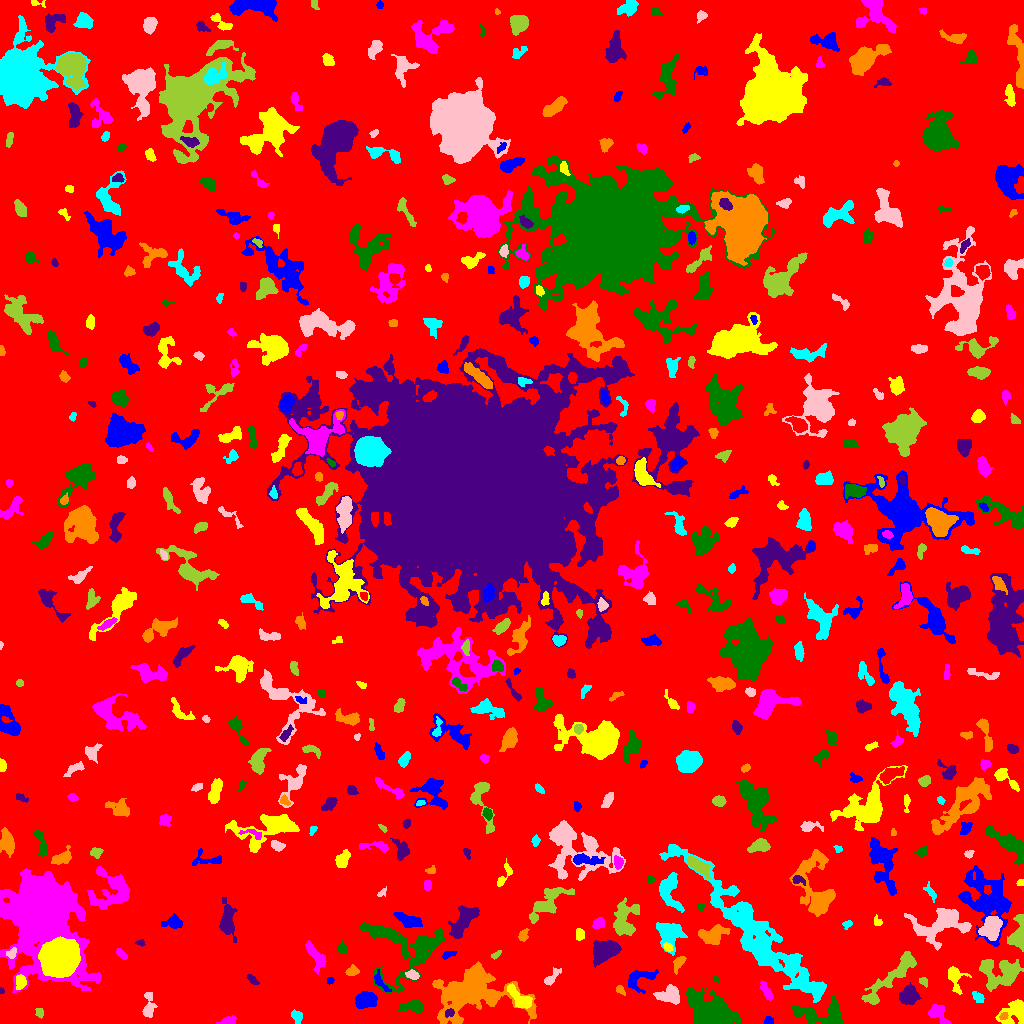

Source data for this figure (header and first rows):
ID, X, Y, A, B, theta, total_flux, mu_max, mu_median, mu_mean, R_fwhm, R_e, R10, R90, x_start, x_end, y_start, y_end, area, greylevel
0, 520.5, 497, 300.1, 296.2, -0.8167, 2174144, 13.0, 3.0, 2.737, 91.03, 253.3, 97.95, 397.5, 0, 1023, 0, 1023, 794386, 2.737
1, 768.6, 2.832, 2.122, 1.78, -0.01761, 173.0, 6.0, 3.0, 2.507, 3.338, 2.459, 0.9772, 3.827, 764, 773, 0, 7, 69, 8.507
2, 1016, 11.27, 6.645, 5.52, 0.5434, 2511, 18.0, 5.0, 6.08, 5.642, 5.642, 2.185, 9.723, 995, 1023, 0, 24, 413, 11.08
3, 227.9, 2.255, 4.025, 1.906, 0.1555, 377.0, 8.0, 3.0, 3.142, 3.7, 3.141, 1.262, 5.202, 216, 236, 0, 8, 120, 8.142
4, 821.3, 10.41, 15.42, 5.655, -0.02743, 2317, 10.0, 3.0, 3.684, 7.203, 7.919, 2.932, 12.45, 792, 843, 0, 27, 629, 11.68
5, 449, 10.63, 2.61, 1.904, 0.4202, 232.0, 6.0, 3.0, 3.135, 4.029, 2.821, 1.128, 4.297, 445, 454, 6, 15, 74, 14.14
6, 1003, 7.556, 2.363, 1.545, 0.5482, 133.0, 5.0, 2.0, 2.217, 2.706, 2.394, 0.9772, 3.7, 999, 1008, 4, 11, 60, 12.22
7, 297.1, 6.986, 3.384, 2.527, -1.16, 345.0, 7.0, 3.0, 2.76, 3.385, 3.523, 1.262, 5.382, 291, 302, 0, 14, 125, 7.76
8, 148.3, 17.99, 7.356, 2.646, 1.57, 585.0, 6.0, 3.0, 2.683, 6.024, 4.652, 1.871, 7.181, 142, 157, 6, 31, 218, 7.683
9, 39.36, 10.9, 2.571, 2.053, -1.222, 160.0, 4.0, 2.0, 2.162, 4.406, 2.877, 1.128, 4.297, 35, 43, 5, 15, 74, 7.162
10, 567, 34.42, 10.44, 5.863, 0.8983, 1765, 7.0, 2.0, 2.745, 7.777, 7.611, 2.985, 12.15, 548, 590, 9, 58, 643, 7.745
11, 365.5, 23.39, 5.088, 3.558, 0.2247, 1633, 12.0, 5.0, 5.025, 6.531, 5.441, 2.111, 8.538, 355, 377, 15, 32, 325, 10.02
12, 520.1, 24.64, 7.592, 3.161, -0.754, 761.0, 6.0, 2.0, 2.416, 6.457, 5.232, 1.954, 8.425, 507, 532, 15, 40, 315, 10.42
13, 938.3, 10.48, 5.851, 3.377, -0.8781, 914.0, 9.0, 3.0, 3.671, 5.046, 4.652, 1.784, 7.548, 928, 951, 0, 19, 249, 8.671
14, 413.7, 16.9, 5.626, 2.788, 0.03288, 719.0, 7.0, 3.0, 3.073, 5.323, 4.406, 1.784, 7.092, 398, 423, 10, 23, 234, 10.07
15, 908.5, 28.55, 4.591, 3.866, 0.6803, 1214, 9.0, 3.0, 3.842, 6.103, 5.232, 2.034, 8.482, 899, 921, 19, 41, 316, 9.842
16, 471.8, 30.3, 19.94, 11.7, 0.05104, 13306, 27.0, 4.0, 5.725, 7.569, 13.26, 4.297, 23.51, 432, 536, 0, 62, 2324, 9.725
17, 977.8, 26.43, 3.32, 2.166, -0.7122, 315.0, 5.0, 3.0, 2.89, 4.26, 3.338, 1.382, 5.202, 972, 984, 21, 32, 109, 8.89
18, 670.8, 29.07, 5.455, 4.165, -0.1195, 1188, 11.0, 2.0, 3.611, 5.078, 4.951, 1.954, 8.704, 653, 679, 19, 39, 329, 9.611
19, 891.2, 46.38, 21.5, 3.972, 0.7843, 1778, 7.0, 2.0, 2.396, 6.358, 8.463, 3.038, 13.35, 861, 916, 19, 72, 742, 7.396
20, 195, 34.77, 4.478, 2.632, -0.8013, 869.0, 10.0, 4.0, 4.456, 4.787, 4.222, 1.693, 6.91, 186, 202, 26, 43, 195, 8.456
21, 638.3, 44.68, 8.131, 4.721, 0.4103, 780.0, 6.0, 2.0, 2.356, 6.58, 5.47, 2.185, 8.593, 628, 658, 30, 54, 331, 8.356
22, 955.3, 45.19, 7.275, 4.031, -1.37, 885.0, 6.0, 3.0, 3.278, 7.464, 5.499, 2.111, 8.425, 948, 971, 29, 57, 270, 8.278
23, 42.29, 110.2, 20.14, 15.23, -1.306, 94741, 84.0, 9.0, 16.54, 14.41, 15.92, 6.129, 32.48, 0, 100, 31, 155, 5727, 20.54
24, 712.5, 9.274, 10.15, 6.591, -0.4451, 14023, 48.0, 7.0, 11.29, 7.527, 8.292, 3.141, 15.47, 686, 741, 0, 36, 1242, 16.29
25, 1.28, 32.56, 1.416, 0.9818, -1.072, 50.0, 5.0, 1.0, 1.724, 1.596, 1.382, 0.0, 2.326, 0, 4, 30, 36, 29, 7.724
26, 620.2, 33.28, 2.747, 1.726, -0.7398, 141.0, 4.0, 2.0, 1.932, 3.827, 2.646, 0.9772, 4.146, 616, 625, 28, 38, 73, 8.932
27, 813.9, 34.87, 4.826, 1.528, -0.04504, 210.0, 4.0, 2.0, 2.059, 4.754, 3.241, 1.262, 5.015, 803, 822, 31, 38, 102, 13.06
28, 550.9, 45.33, 5.757, 2.081, 0.816, 326.0, 5.0, 2.0, 2.173, 3.909, 3.568, 1.382, 5.971, 544, 561, 38, 56, 150, 8.173
29, 923.6, 42.1, 2.472, 1.857, -0.7458, 155.0, 4.0, 2.0, 2.214, 3.989, 2.706, 0.9772, 4.107, 919, 927, 36, 46, 70, 9.214
30, 233.4, 37.83, 4.05, 1.329, 0.1996, 157.0, 3.0, 2.0, 1.938, 3.949, 2.877, 1.262, 4.514, 227, 241, 35, 41, 81, 6.938
31, 330, 42.94, 1.811, 1.633, 0.9055, 121.0, 5.0, 2.0, 2.42, 2.706, 2.185, 0.7979, 3.338, 327, 334, 38, 46, 50, 8.42
32, 20.38, 41.09, 3.502, 2.497, 1.534, 706.0, 10.0, 5.0, 5.007, 5.015, 3.785, 1.493, 5.836, 16, 26, 34, 49, 141, 13.01
33, 765.9, 32.59, 5.079, 1.904, -1.049, 333.0, 5.0, 2.0, 2.22, 4.107, 3.827, 1.493, 6.024, 760, 772, 23, 43, 150, 8.22
34, 716.7, 44.19, 1.589, 1.303, -0.5635, 72.0, 4.0, 2.0, 2.057, 2.877, 1.871, 0.5642, 2.821, 714, 719, 41, 47, 35, 8.057
35, 252, 43.98, 3.494, 1.67, -0.7142, 172.0, 4.0, 2.0, 1.933, 4.146, 2.932, 1.128, 4.687, 246, 259, 39, 49, 89, 6.933
36, 351.9, 52.15, 3.042, 2.011, 0.2408, 218.0, 4.0, 2.0, 1.912, 4.549, 3.141, 1.262, 4.918, 345, 359, 48, 59, 114, 7.912
37, 750.8, 94.7, 50.7, 8.2, -0.8173, 22013, 16.0, 6.0, 6.218, 16.13, 20.28, 7.715, 30.63, 659, 826, 21, 179, 3540, 10.22
38, 413.1, 48.12, 2.511, 1.898, -0.4002, 271.0, 8.0, 2.0, 2.464, 3.192, 2.706, 0.9772, 4.406, 405, 419, 44, 54, 110, 10.46
39, 1001, 51.13, 10.76, 7.465, 0.02286, 2940, 9.0, 3.0, 3.736, 8.831, 8.921, 3.338, 14.03, 979, 1023, 32, 64, 787, 8.736
40, 238.5, 65.61, 5.996, 3.11, 1.017, 867.0, 10.0, 3.0, 3.347, 4.222, 4.886, 1.693, 7.919, 230, 248, 53, 78, 259, 8.347
41, 380.7, 40.97, 6.614, 2.127, -0.9325, 306.0, 4.0, 2.0, 2.125, 5.944, 3.949, 1.493, 5.944, 374, 391, 32, 54, 144, 9.125
42, 58.81, 66.08, 7.652, 7.169, 0.5983, 56370, 148.0, 27.0, 40.97, 9.356, 9.097, 3.568, 15.76, 38, 80, 46, 87, 1376, 56.97
43, 315.8, 67.17, 8.137, 3.148, -1.017, 788.0, 7.0, 3.0, 2.627, 4.618, 5.585, 2.111, 8.5, 305, 326, 49, 83, 300, 7.627
44, 410.6, 73.45, 20.79, 16.32, 0.1621, 3292, 8.0, 2.0, 2.241, 8.956, 11.51, 4.26, 18.87, 360, 445, 31, 101, 1469, 7.241
45, 605.3, 72.83, 6.143, 4.188, 0.4892, 4071, 20.0, 7.0, 7.89, 7.939, 6.408, 2.585, 10.12, 593, 621, 56, 83, 516, 13.89
46, 678.9, 60.6, 4.522, 2.12, 1.056, 362.0, 7.0, 2.0, 2.623, 3.338, 3.7, 1.382, 5.754, 673, 686, 49, 67, 138, 8.623
47, 790.3, 59.7, 4.629, 2.895, -1.381, 321.0, 5.0, 2.0, 1.888, 3.949, 3.785, 1.493, 6.103, 783, 797, 48, 67, 170, 12.89
48, 11.77, 70.08, 2.85, 2.106, 0.9601, 281.0, 6.0, 3.0, 3.088, 4.26, 2.985, 1.128, 4.618, 6, 16, 65, 76, 91, 12.09
49, 496.1, 68.47, 2.8, 1.289, 0.5646, 105.0, 4.0, 2.0, 1.667, 3.241, 2.326, 0.9772, 3.656, 491, 501, 64, 73, 63, 8.667
50, 863, 58.68, 6.363, 5.717, 0.7938, 2724, 11.0, 4.0, 4.705, 8.273, 7.313, 2.821, 11.53, 848, 879, 47, 73, 579, 9.705
51, 447.8, 68.75, 3.573, 1.581, 0.2993, 181.0, 5.0, 2.0, 2.034, 3.038, 2.821, 1.128, 4.478, 442, 456, 64, 72, 89, 8.034
52, 667.8, 76.57, 2.362, 1.787, -0.6484, 295.0, 8.0, 4.0, 3.986, 3.613, 2.646, 0.9772, 4.107, 663, 673, 72, 81, 74, 11.99
53, 121.4, 69.08, 3.394, 1.651, -0.7658, 205.0, 4.0, 2.0, 2.228, 4.549, 3.038, 1.262, 4.72, 116, 127, 64, 75, 92, 8.228
54, 342.1, 75.01, 2.424, 1.947, -1.405, 210.0, 5.0, 2.0, 2.234, 3.568, 2.706, 1.128, 4.26, 337, 347, 70, 83, 94, 8.234
55, 140.4, 80.76, 2.407, 1.422, -0.0928, 125.0, 5.0, 2.0, 2.358, 2.764, 2.185, 0.7979, 3.338, 135, 145, 77, 84, 53, 7.358
56, 523.2, 87.92, 3.119, 1.957, 1.06, 323.0, 8.0, 3.0, 3.106, 3.385, 2.985, 1.128, 4.853, 518, 529, 82, 95, 104, 9.106
57, 668.2, 90.49, 7.287, 5.73, -0.8779, 1718, 14.0, 3.0, 3.375, 4.37, 6.103, 2.034, 10.88, 656, 687, 68, 101, 509, 8.375
58, 941.3, 100.2, 13.95, 7.703, 0.2922, 3980, 14.0, 3.0, 4.008, 6.817, 8.992, 3.141, 15.27, 904, 971, 73, 115, 993, 10.01
59, 1019, 88.29, 7.634, 3.682, 1.44, 1590, 15.0, 3.0, 4.404, 4.618, 4.951, 1.784, 8.903, 1007, 1023, 72, 109, 361, 10.4
... 484 more rows
